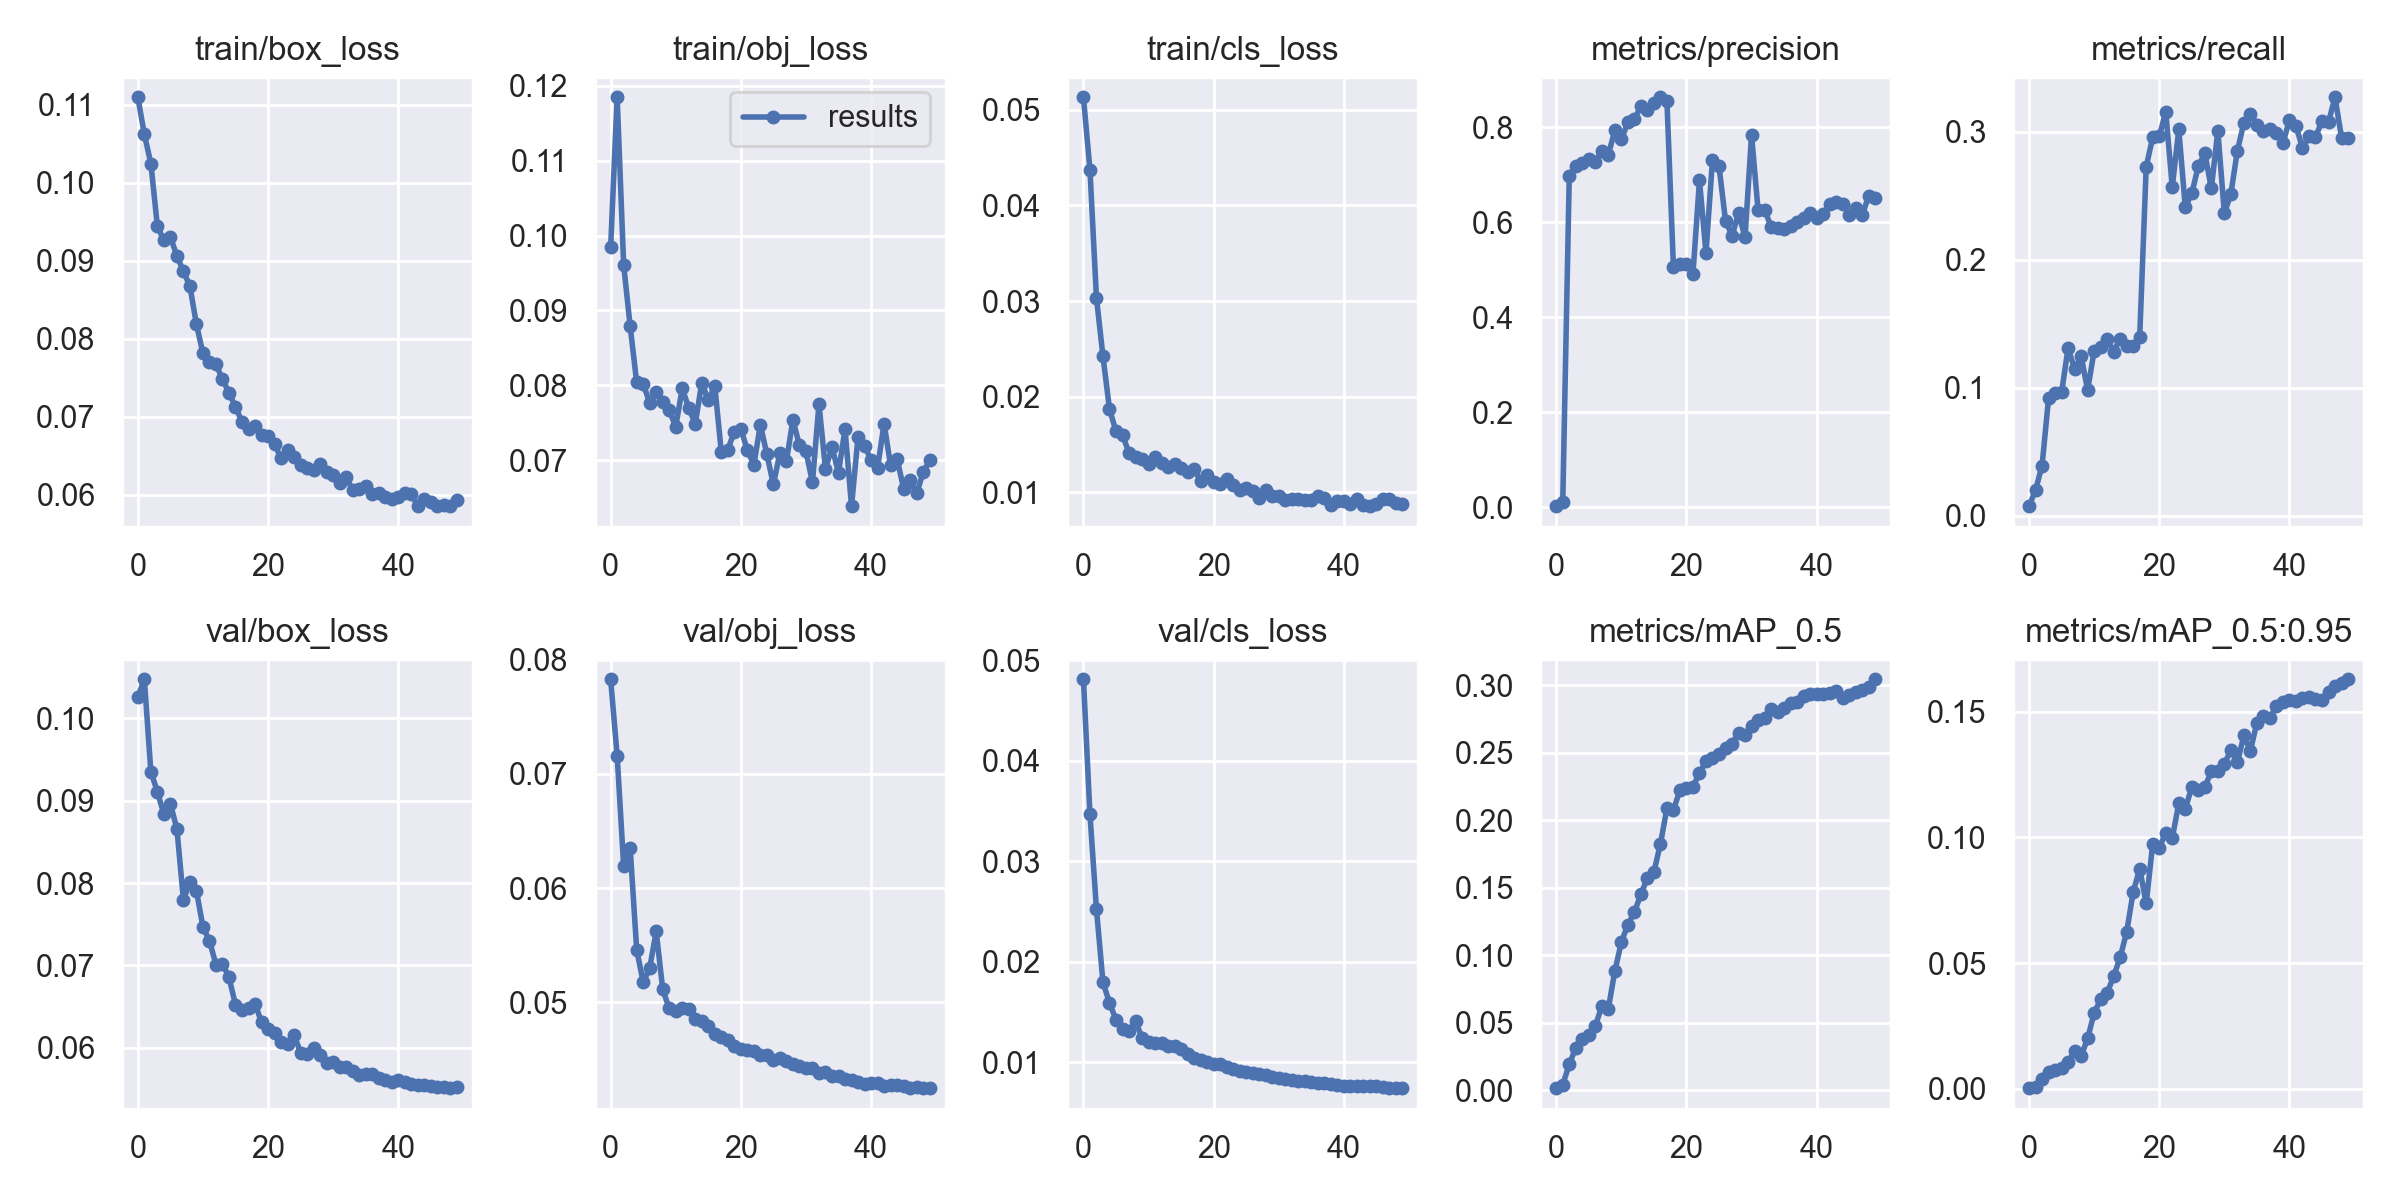

Source data for this figure (header and first rows):
epoch, train/box_loss, train/obj_loss, train/cls_loss, metrics/precision, metrics/recall, metrics/mAP_0.5, metrics/mAP_0.5:0.95, val/box_loss, val/obj_loss, val/cls_loss, x/lr0, x/lr1, x/lr2
0, 0.1109, 0.09842, 0.05131, 0.002243, 0.007295, 0.00151, 0.0002339, 0.1026, 0.07829, 0.04813, 0.00124, 0.00124, 0.08884
1, 0.1062, 0.1185, 0.04373, 0.01005, 0.0199, 0.004112, 0.0007386, 0.1047, 0.07161, 0.03467, 0.002488, 0.002488, 0.07759
2, 0.1024, 0.09608, 0.03033, 0.697, 0.03903, 0.01911, 0.0037, 0.09352, 0.06197, 0.02523, 0.003727, 0.003727, 0.06633
3, 0.09441, 0.08788, 0.02422, 0.7176, 0.09144, 0.03151, 0.006596, 0.0911, 0.06351, 0.01794, 0.00495, 0.00495, 0.05505
4, 0.0926, 0.08039, 0.01872, 0.7246, 0.09607, 0.0376, 0.007274, 0.08834, 0.05462, 0.01591, 0.006152, 0.006152, 0.04375
5, 0.09301, 0.08023, 0.01639, 0.7338, 0.09614, 0.04074, 0.008213, 0.08963, 0.05176, 0.01422, 0.007325, 0.007325, 0.03243
6, 0.09062, 0.07764, 0.016, 0.7277, 0.131, 0.04747, 0.01061, 0.08657, 0.05302, 0.01328, 0.008464, 0.008464, 0.02106
7, 0.08865, 0.07908, 0.01414, 0.75, 0.1143, 0.06236, 0.01487, 0.07797, 0.05622, 0.01311, 0.009562, 0.009562, 0.009662
8, 0.0867, 0.0778, 0.01374, 0.742, 0.1245, 0.06039, 0.013, 0.08007, 0.05114, 0.01408, 0.009443, 0.009443, 0.009443
9, 0.08184, 0.07666, 0.01349, 0.7937, 0.09807, 0.0882, 0.02004, 0.07905, 0.04947, 0.01243, 0.009443, 0.009443, 0.009443
10, 0.07811, 0.07449, 0.01302, 0.7745, 0.1287, 0.1096, 0.03012, 0.07466, 0.04926, 0.01203, 0.0093, 0.0093, 0.0093
11, 0.07696, 0.07959, 0.01366, 0.8102, 0.1313, 0.1226, 0.03558, 0.07299, 0.04948, 0.0119, 0.009141, 0.009141, 0.009141
12, 0.07669, 0.07696, 0.01307, 0.8169, 0.1379, 0.1317, 0.0382, 0.07008, 0.04946, 0.01187, 0.008967, 0.008967, 0.008967
13, 0.0748, 0.07487, 0.01269, 0.8438, 0.1281, 0.1451, 0.04468, 0.07023, 0.04858, 0.0116, 0.00878, 0.00878, 0.00878
14, 0.07304, 0.08035, 0.013, 0.8354, 0.1381, 0.157, 0.05234, 0.06853, 0.04835, 0.01157, 0.00858, 0.00858, 0.00858
15, 0.07127, 0.07799, 0.0126, 0.8507, 0.1321, 0.1615, 0.06237, 0.06522, 0.04797, 0.01131, 0.008368, 0.008368, 0.008368
16, 0.0693, 0.07992, 0.01217, 0.8632, 0.1326, 0.1823, 0.0783, 0.06454, 0.04725, 0.01077, 0.008145, 0.008145, 0.008145
17, 0.06842, 0.07106, 0.01248, 0.856, 0.1398, 0.2087, 0.08748, 0.06482, 0.04698, 0.0104, 0.007911, 0.007911, 0.007911
18, 0.06874, 0.07142, 0.01115, 0.5059, 0.2727, 0.2075, 0.07373, 0.06534, 0.0467, 0.01017, 0.007668, 0.007668, 0.007668
19, 0.06768, 0.07383, 0.01177, 0.5122, 0.2955, 0.2222, 0.09748, 0.06308, 0.04619, 0.01002, 0.007416, 0.007416, 0.007416
20, 0.06754, 0.07417, 0.01111, 0.5112, 0.2964, 0.2239, 0.09584, 0.06233, 0.04595, 0.009831, 0.007157, 0.007157, 0.007157
21, 0.06649, 0.07135, 0.01086, 0.4914, 0.3152, 0.2247, 0.1018, 0.06184, 0.04584, 0.009821, 0.006891, 0.006891, 0.006891
22, 0.06464, 0.06938, 0.01136, 0.6882, 0.2566, 0.2349, 0.09964, 0.06075, 0.04573, 0.009482, 0.006619, 0.006619, 0.006619
23, 0.0657, 0.07475, 0.01076, 0.5354, 0.3017, 0.2438, 0.1135, 0.06047, 0.04544, 0.009317, 0.006343, 0.006343, 0.006343
24, 0.06486, 0.07077, 0.01022, 0.7322, 0.2409, 0.2462, 0.1112, 0.06156, 0.04537, 0.009103, 0.006064, 0.006064, 0.006064
25, 0.06378, 0.06676, 0.0105, 0.7181, 0.2517, 0.249, 0.1201, 0.05941, 0.04496, 0.009027, 0.005783, 0.005783, 0.005783
26, 0.06336, 0.07098, 0.01018, 0.6033, 0.273, 0.2535, 0.1189, 0.05926, 0.0451, 0.008906, 0.0055, 0.0055, 0.0055
27, 0.06316, 0.06987, 0.009411, 0.5716, 0.2829, 0.2567, 0.1199, 0.05998, 0.04491, 0.008789, 0.005217, 0.005217, 0.005217
28, 0.06399, 0.07541, 0.01022, 0.6185, 0.2557, 0.2646, 0.1263, 0.05912, 0.0446, 0.00871, 0.004936, 0.004936, 0.004936
29, 0.06287, 0.07198, 0.009664, 0.5686, 0.3005, 0.2634, 0.1263, 0.0581, 0.0444, 0.008545, 0.004657, 0.004657, 0.004657
30, 0.06249, 0.07117, 0.009608, 0.7841, 0.236, 0.2701, 0.1293, 0.05829, 0.04426, 0.00845, 0.004381, 0.004381, 0.004381
31, 0.06144, 0.06707, 0.009169, 0.6259, 0.2513, 0.274, 0.1346, 0.05765, 0.04427, 0.008337, 0.004109, 0.004109, 0.004109
32, 0.06227, 0.07749, 0.009329, 0.6266, 0.285, 0.2757, 0.1298, 0.05767, 0.04384, 0.008246, 0.003843, 0.003843, 0.003843
33, 0.06057, 0.06883, 0.009278, 0.5907, 0.3068, 0.2821, 0.1405, 0.05718, 0.04395, 0.008152, 0.003584, 0.003584, 0.003584
34, 0.06075, 0.07173, 0.009241, 0.5881, 0.3137, 0.2798, 0.1344, 0.05671, 0.04355, 0.008127, 0.003332, 0.003332, 0.003332
35, 0.06105, 0.06834, 0.009158, 0.5865, 0.3055, 0.2832, 0.1457, 0.0568, 0.04359, 0.007994, 0.003089, 0.003089, 0.003089
36, 0.06011, 0.07417, 0.009653, 0.5913, 0.3004, 0.2865, 0.1483, 0.05682, 0.0433, 0.007931, 0.002855, 0.002855, 0.002855
37, 0.0602, 0.06386, 0.009378, 0.5997, 0.3023, 0.2877, 0.1475, 0.05629, 0.0432, 0.007939, 0.002632, 0.002632, 0.002632
38, 0.05966, 0.0731, 0.008654, 0.6082, 0.2991, 0.2916, 0.1521, 0.05612, 0.04301, 0.007792, 0.00242, 0.00242, 0.00242
39, 0.0594, 0.07195, 0.009074, 0.6186, 0.2912, 0.2931, 0.154, 0.05586, 0.04289, 0.007734, 0.00222, 0.00222, 0.00222
40, 0.05972, 0.07003, 0.009138, 0.6095, 0.3087, 0.2932, 0.1546, 0.05609, 0.04298, 0.00766, 0.002033, 0.002033, 0.002033
41, 0.0602, 0.06896, 0.008807, 0.6179, 0.3043, 0.2935, 0.1543, 0.05584, 0.04294, 0.007651, 0.001859, 0.001859, 0.001859
42, 0.06009, 0.0749, 0.009302, 0.6382, 0.2873, 0.294, 0.1553, 0.05565, 0.0427, 0.007607, 0.0017, 0.0017, 0.0017
43, 0.05853, 0.06931, 0.00867, 0.6421, 0.2962, 0.2954, 0.1556, 0.05554, 0.04276, 0.007596, 0.001557, 0.001557, 0.001557
44, 0.05948, 0.0702, 0.008558, 0.6394, 0.2955, 0.2905, 0.1549, 0.05551, 0.04281, 0.007588, 0.001428, 0.001428, 0.001428
45, 0.05906, 0.0662, 0.008772, 0.6152, 0.3084, 0.2925, 0.1547, 0.0554, 0.0427, 0.007579, 0.001316, 0.001316, 0.001316
46, 0.05861, 0.0673, 0.00935, 0.6307, 0.3075, 0.2949, 0.1579, 0.05527, 0.04254, 0.007501, 0.00122, 0.00122, 0.00122
47, 0.05866, 0.06556, 0.009275, 0.6145, 0.3268, 0.2965, 0.1601, 0.05518, 0.04257, 0.007439, 0.001141, 0.001141, 0.001141
48, 0.05854, 0.06836, 0.008876, 0.6563, 0.2953, 0.2988, 0.1614, 0.05509, 0.0425, 0.00741, 0.00108, 0.00108, 0.00108
49, 0.0593, 0.06998, 0.008767, 0.6514, 0.2953, 0.3043, 0.1629, 0.05522, 0.04252, 0.007442, 0.001035, 0.001035, 0.001035
